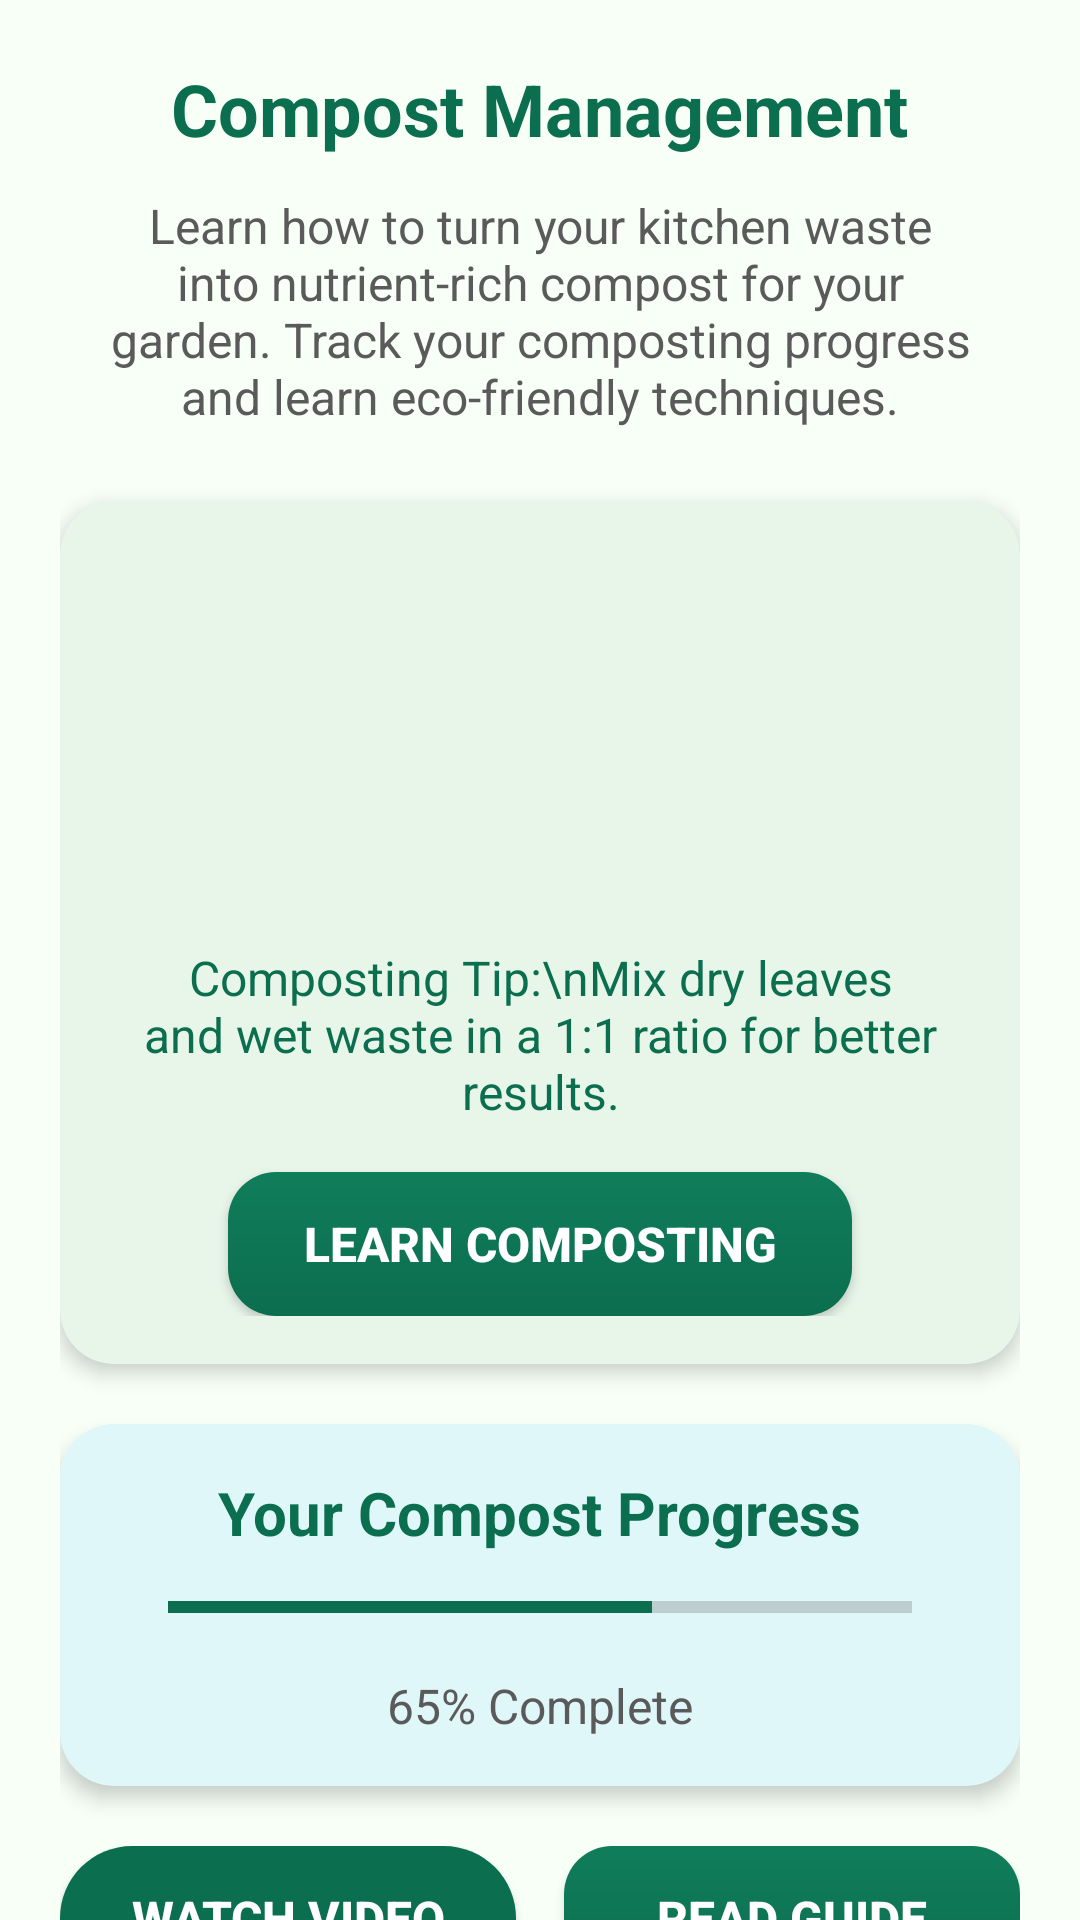

Here is an Android app screen rendered from its layout file. Give the layout XML and the strings, colors and styles it references.
<!-- AndroidManifest.xml: application theme Theme.GreenTrack -->
<!-- res/layout/fragment_compost.xml -->
<?xml version="1.0" encoding="utf-8"?>
<androidx.core.widget.NestedScrollView
    xmlns:android="http://schemas.android.com/apk/res/android"
    xmlns:app="http://schemas.android.com/apk/res-auto"
    xmlns:tools="http://schemas.android.com/tools"
    android:layout_width="match_parent"
    android:layout_height="match_parent"
    android:background="@color/background"
    android:fillViewport="true"
    tools:context=".CompostFragment">

    <LinearLayout
        android:layout_width="match_parent"
        android:layout_height="wrap_content"
        android:orientation="vertical"
        android:padding="20dp"
        android:gravity="center_horizontal">

        
        <TextView
            android:id="@+id/tvCompostTitle"
            android:layout_width="wrap_content"
            android:layout_height="wrap_content"
            android:text="Compost Management"
            android:textSize="24sp"
            android:textStyle="bold"
            android:textColor="@color/primary"
            android:layout_marginBottom="12dp"
            android:gravity="center"
            android:textAlignment="center" />

        <TextView
            android:id="@+id/tvCompostIntro"
            android:layout_width="match_parent"
            android:layout_height="wrap_content"
            android:text="Learn how to turn your kitchen waste into nutrient-rich compost for your garden. Track your composting progress and learn eco-friendly techniques."
            android:textSize="16sp"
            android:textColor="@color/grayDark"
            android:gravity="center"
            android:textAlignment="center"
            android:layout_marginBottom="24dp"
            android:paddingHorizontal="16dp" />

        
        <androidx.cardview.widget.CardView
            android:id="@+id/cardCompostInfo"
            android:layout_width="match_parent"
            android:layout_height="wrap_content"
            android:layout_marginBottom="20dp"
            app:cardCornerRadius="18dp"
            app:cardElevation="4dp"
            android:backgroundTint="#E8F5E9">

            <LinearLayout
                android:layout_width="match_parent"
                android:layout_height="wrap_content"
                android:orientation="vertical"
                android:padding="16dp"
                android:gravity="center_horizontal">

                <ImageView
                    android:id="@+id/imgCompostBin"
                    android:layout_width="120dp"
                    android:layout_height="120dp"
                    android:layout_marginBottom="12dp"
                    android:src="@drawable/compost"
                    android:contentDescription="Compost Bin"
                    android:scaleType="centerCrop" />

                <TextView
                    android:id="@+id/tvCompostTip"
                    android:layout_width="match_parent"
                    android:layout_height="wrap_content"
                    android:text="Composting Tip:\nMix dry leaves and wet waste in a 1:1 ratio for better results."
                    android:textColor="@color/primary"
                    android:textSize="16sp"
                    android:gravity="center"
                    android:textAlignment="center"
                    android:layout_marginBottom="16dp" />

                <Button
                    android:id="@+id/btnLearnCompost"
                    android:layout_width="match_parent"
                    android:layout_height="48dp"
                    android:layout_marginStart="40dp"
                    android:layout_marginEnd="40dp"
                    android:text="Learn Composting"
                    android:textColor="@color/onPrimary"
                    android:textStyle="bold"
                    android:textSize="16sp"
                    android:gravity="center"
                    android:textAlignment="center"
                    android:elevation="4dp"
                    android:background="@drawable/bg_gradient_button" />
            </LinearLayout>
        </androidx.cardview.widget.CardView>

        
        <androidx.cardview.widget.CardView
            android:id="@+id/cardCompostProgress"
            android:layout_width="match_parent"
            android:layout_height="wrap_content"
            android:layout_marginBottom="20dp"
            app:cardCornerRadius="18dp"
            app:cardElevation="4dp"
            android:backgroundTint="#E0F7FA">

            <LinearLayout
                android:layout_width="match_parent"
                android:layout_height="wrap_content"
                android:orientation="vertical"
                android:padding="16dp"
                android:gravity="center_horizontal">

                <TextView
                    android:id="@+id/tvProgressTitle"
                    android:layout_width="wrap_content"
                    android:layout_height="wrap_content"
                    android:text="Your Compost Progress"
                    android:textSize="20sp"
                    android:textStyle="bold"
                    android:textColor="@color/primary"
                    android:layout_marginBottom="8dp"
                    android:gravity="center"
                    android:textAlignment="center" />

                <ProgressBar
                    android:id="@+id/progressCompost"
                    style="?android:attr/progressBarStyleHorizontal"
                    android:layout_width="match_parent"
                    android:layout_height="20dp"
                    android:progress="65"
                    android:max="100"
                    android:layout_marginHorizontal="20dp"
                    android:progressTint="@color/primary"
                    android:backgroundTint="@color/grayLight"
                    android:layout_marginBottom="12dp" />

                <TextView
                    android:id="@+id/tvProgressPercent"
                    android:layout_width="wrap_content"
                    android:layout_height="wrap_content"
                    android:text="65% Complete"
                    android:textSize="16sp"
                    android:textColor="@color/grayDark"
                    android:gravity="center"
                    android:textAlignment="center" />

            </LinearLayout>
        </androidx.cardview.widget.CardView>

        
        <LinearLayout
            android:layout_width="match_parent"
            android:layout_height="wrap_content"
            android:orientation="horizontal"
            android:gravity="center"
            android:layout_marginBottom="24dp">

            <Button
                android:id="@+id/btnWatchVideo"
                android:layout_width="0dp"
                android:layout_weight="1"
                android:layout_height="48dp"
                android:text="Watch Video"
                android:textColor="@color/onPrimary"
                android:textStyle="bold"
                android:textSize="16sp"
                android:gravity="center"
                android:textAlignment="center"
                android:elevation="4dp"
                android:background="@drawable/rounded_button"
                android:layout_marginEnd="8dp" />

            <Button
                android:id="@+id/btnReadGuide"
                android:layout_width="0dp"
                android:layout_weight="1"
                android:layout_height="48dp"
                android:text="Read Guide"
                android:textColor="@color/onPrimary"
                android:textStyle="bold"
                android:textSize="16sp"
                android:gravity="center"
                android:textAlignment="center"
                android:elevation="4dp"
                android:background="@drawable/bg_gradient_button"
                android:layout_marginStart="8dp" />
        </LinearLayout>

    </LinearLayout>
</androidx.core.widget.NestedScrollView>
<!-- resources referenced by this layout -->
<resources>
  <color name="background">#F7FFF7</color>
  <color name="grayDark">#5A5A5A</color>
  <color name="grayLight">#EAEAEA</color>
  <color name="onPrimary">#FFFFFF</color>
  <color name="primary">#0B6E4F</color>
  <!-- drawable bg_gradient_button (drawable) -->
  <?xml version="1.0" encoding="utf-8"?>
  <shape xmlns:android="http://schemas.android.com/apk/res/android"
      android:shape="rectangle">
      <gradient
          android:angle="90"
          android:startColor="@color/primary"
          android:endColor="@color/primaryVariant"
          android:type="linear" />
      <corners android:radius="16dp" />
      <padding
          android:top="10dp"
          android:bottom="10dp"
          android:left="20dp"
          android:right="20dp" />
  </shape>
  <!-- drawable rounded_button (drawable) -->
  <?xml version="1.0" encoding="utf-8"?>
  <ripple xmlns:android="http://schemas.android.com/apk/res/android"
      android:color="@color/primaryVariant">
      <item>
          <shape android:shape="rectangle">
              <solid android:color="@color/primary" />
              <corners android:radius="25dp" />
          </shape>
      </item>
  </ripple>
  <style name="Theme.GreenTrack" parent="Theme.MaterialComponents.DayNight.NoActionBar">
      
      <item name="colorPrimary">@color/primary</item>
      <item name="colorPrimaryVariant">@color/primaryVariant</item>
      <item name="colorSecondary">@color/secondary</item>
      <item name="colorOnPrimary">@color/onPrimary</item>
      <item name="android:statusBarColor">@color/primaryVariant</item>
  
      
      <item name="android:windowBackground">@color/background</item>
      <item name="colorSurface">@color/surface</item>
  
      
      <item name="android:textColorPrimary">@color/onBackground</item>
      <item name="android:textColorSecondary">@color/grayDark</item>
  
      
      <item name="materialButtonStyle">@style/Widget.GreenTrack.Button</item>
  
      
  
  
      
      <item name="android:navigationBarColor">@color/primary</item>
  </style>
  <color name="primaryVariant">#107D5A</color>
  <color name="secondary">#FFD166</color>
  <color name="surface">#FFFFFF</color>
  <color name="onBackground">#0B2E2A</color>
  <style name="Widget.GreenTrack.Button" parent="Widget.MaterialComponents.Button">
          <item name="android:backgroundTint">@color/primary</item>
          <item name="android:textColor">@color/onPrimary</item>
          <item name="cornerRadius">28dp</item>
          <item name="android:textStyle">bold</item>
      </style>
</resources>
